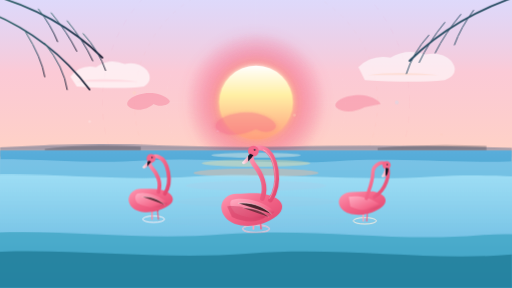
t = 0.00 s
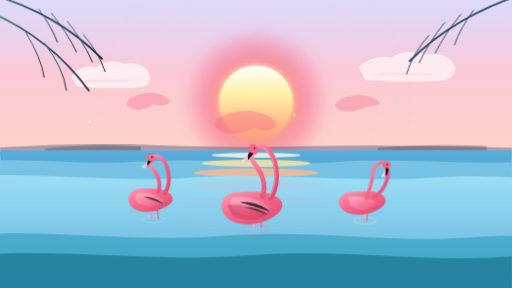
t = 1.67 s
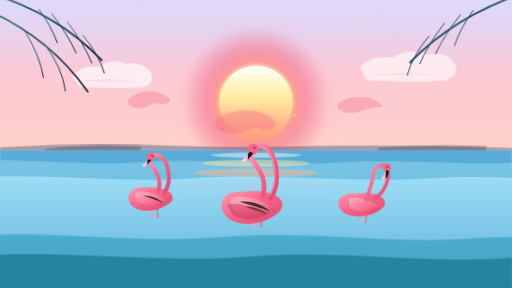
t = 3.33 s
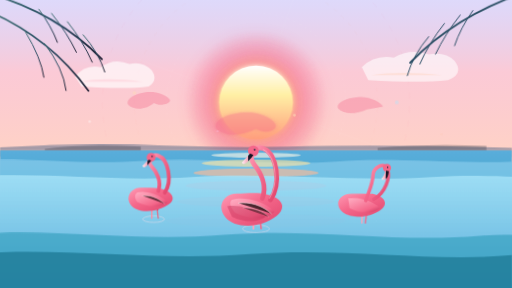
t = 5.00 s
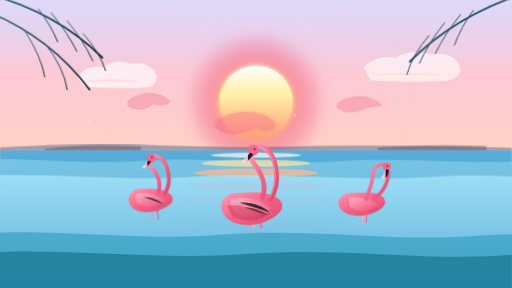
t = 6.67 s
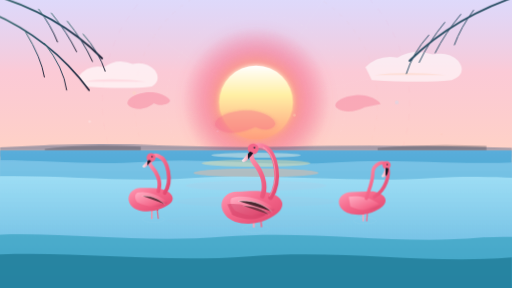
t = 8.33 s

The animated SVG that drew these frames (rendered in a browser with its animation timeline set to each time). Animation: 13 CSS @keyframes rules; frames cover the first 8.33 s, repeats indefinitely.

<svg xmlns="http://www.w3.org/2000/svg" viewBox="0 0 1600 900" width="100%" height="100%">
  <defs>
    <!-- Background Sky Gradient -->
    <linearGradient id="miamiSky" x1="0%" y1="0%" x2="0%" y2="100%">
      <stop offset="0%" stop-color="#7B68EE" stop-opacity="0.25"/>
      <stop offset="25%" stop-color="#F4678A" stop-opacity="0.35"/>
      <stop offset="55%" stop-color="#FF9E7D" stop-opacity="0.45"/>
      <stop offset="78%" stop-color="#FDE8BB"/>
      <stop offset="100%" stop-color="#B8E2F2"/>
    </linearGradient>

    <!-- Sun Halo Gradient -->
    <radialGradient id="sunHalo" cx="50%" cy="50%" r="50%">
      <stop offset="0%" stop-color="#FFF5D6" stop-opacity="1"/>
      <stop offset="35%" stop-color="#FFB37A" stop-opacity="0.8"/>
      <stop offset="70%" stop-color="#F4678A" stop-opacity="0.3"/>
      <stop offset="100%" stop-color="#F4678A" stop-opacity="0"/>
    </radialGradient>

    <!-- Sun Core Gradient -->
    <linearGradient id="sunCore" x1="0%" y1="0%" x2="0%" y2="100%">
      <stop offset="0%" stop-color="#FFFFFF"/>
      <stop offset="40%" stop-color="#FFF0A5"/>
      <stop offset="100%" stop-color="#FF9E7D"/>
    </linearGradient>

    <!-- Turquoise Water Gradients -->
    <linearGradient id="waterDeep" x1="0%" y1="0%" x2="0%" y2="100%">
      <stop offset="0%" stop-color="#5AADDB"/>
      <stop offset="40%" stop-color="#3FA9C9"/>
      <stop offset="100%" stop-color="#237A94"/>
    </linearGradient>

    <linearGradient id="waterMid" x1="0%" y1="0%" x2="0%" y2="100%">
      <stop offset="0%" stop-color="#7EC5E8" stop-opacity="0.9"/>
      <stop offset="100%" stop-color="#4CB8D4" stop-opacity="0.95"/>
    </linearGradient>

    <linearGradient id="waterFore" x1="0%" y1="0%" x2="0%" y2="100%">
      <stop offset="0%" stop-color="#A5E2F7" stop-opacity="0.85"/>
      <stop offset="100%" stop-color="#5AADDB" stop-opacity="0.95"/>
    </linearGradient>

    <!-- Flamingo Gradients -->
    <linearGradient id="flamingoBodyGrad" x1="0%" y1="0%" x2="100%" y2="100%">
      <stop offset="0%" stop-color="#FF9BB5"/>
      <stop offset="45%" stop-color="#F4678A"/>
      <stop offset="100%" stop-color="#E0466E"/>
    </linearGradient>

    <linearGradient id="flamingoWingGrad" x1="0%" y1="0%" x2="100%" y2="100%">
      <stop offset="0%" stop-color="#FFAFC4"/>
      <stop offset="70%" stop-color="#F4678A"/>
      <stop offset="100%" stop-color="#C8335C"/>
    </linearGradient>

    <linearGradient id="flamingoHighlight" x1="0%" y1="0%" x2="0%" y2="100%">
      <stop offset="0%" stop-color="#FFF0F5" stop-opacity="0.8"/>
      <stop offset="100%" stop-color="#FFB8CB" stop-opacity="0.1"/>
    </linearGradient>

    <linearGradient id="beakGrad" x1="0%" y1="0%" x2="100%" y2="0%">
      <stop offset="0%" stop-color="#FFF0F5"/>
      <stop offset="55%" stop-color="#F5A3B7"/>
      <stop offset="56%" stop-color="#1A1A2E"/>
      <stop offset="100%" stop-color="#0E0E1A"/>
    </linearGradient>

    <!-- Palm Gradient -->
    <linearGradient id="palmGrad" x1="0%" y1="0%" x2="100%" y2="100%">
      <stop offset="0%" stop-color="#3C6E71"/>
      <stop offset="50%" stop-color="#284B63"/>
      <stop offset="100%" stop-color="#1A1A2E"/>
    </linearGradient>

    <filter id="softGlow" x="-20%" y="-20%" width="140%" height="140%">
      <feGaussianBlur stdDeviation="8" result="blur"/>
      <feComposite in="SourceGraphic" in2="blur" operator="over"/>
    </filter>

    <filter id="sunBloom" x="-50%" y="-50%" width="200%" height="200%">
      <feGaussianBlur stdDeviation="24" result="blur"/>
      <feComposite in="SourceGraphic" in2="blur" operator="over"/>
    </filter>

    <style>
      /* --- Remotion / Remocn Harmonic SVG Keyframes --- */
      @keyframes sunPulse {
        0%, 100% { transform: scale(1) translate(0, 0); opacity: 0.95; }
        50% { transform: scale(1.05) translate(0, -4px); opacity: 1; }
      }

      @keyframes rayRotate {
        0% { transform: rotate(0deg); }
        100% { transform: rotate(360deg); }
      }

      @keyframes waveDriftSlow {
        0% { transform: translateX(0); }
        50% { transform: translateX(-40px); }
        100% { transform: translateX(0); }
      }

      @keyframes waveDriftFast {
        0% { transform: translateX(0); }
        50% { transform: translateX(45px); }
        100% { transform: translateX(0); }
      }

      @keyframes waveUndulate {
        0%, 100% { transform: translateY(0) scaleY(1); }
        50% { transform: translateY(-6px) scaleY(1.02); }
      }

      @keyframes flamingoBob {
        0%, 100% { transform: translateY(0) rotate(0deg); }
        50% { transform: translateY(-7px) rotate(-0.5deg); }
      }

      @keyframes flamingoBobSubtle {
        0%, 100% { transform: translateY(0) rotate(0deg); }
        50% { transform: translateY(-5px) rotate(0.4deg); }
      }

      @keyframes flamingoDrink {
        0%, 100% { transform: translateY(0) rotate(0deg); }
        40% { transform: translateY(8px) rotate(2deg); }
        70% { transform: translateY(4px) rotate(1deg); }
      }

      @keyframes palmSwayLeft {
        0%, 100% { transform: rotate(0deg); }
        50% { transform: rotate(1.8deg) translateY(-2px); }
      }

      @keyframes palmSwayRight {
        0%, 100% { transform: rotate(0deg); }
        50% { transform: rotate(-1.5deg) translateY(-2px); }
      }

      @keyframes rippleExpand {
        0% { r: 6; opacity: 0.8; stroke-width: 2.5; }
        100% { r: 42; opacity: 0; stroke-width: 0.5; }
      }

      @keyframes cloudFloat {
        0% { transform: translateX(0); }
        50% { transform: translateX(25px); }
        100% { transform: translateX(0); }
      }

      @keyframes shimmerGlow {
        0%, 100% { opacity: 0.4; }
        50% { opacity: 0.85; }
      }

      /* Classes */
      .anim-sun-halo { transform-origin: 800px 320px; animation: sunPulse 6s ease-in-out infinite; }
      .anim-sun-rays { transform-origin: 800px 320px; animation: rayRotate 90s linear infinite; }
      .anim-wave-back { animation: waveDriftSlow 10s ease-in-out infinite; }
      .anim-wave-mid { animation: waveDriftFast 8s ease-in-out infinite; }
      .anim-wave-fore { animation: waveDriftSlow 7s ease-in-out infinite reverse; }
      .anim-water-layer { animation: waveUndulate 6s ease-in-out infinite; }
      .anim-flamingo-hero { transform-origin: 800px 580px; animation: flamingoBob 5.5s ease-in-out infinite; }
      .anim-flamingo-left { transform-origin: 450px 560px; animation: flamingoBobSubtle 6s ease-in-out infinite 0.8s; }
      .anim-flamingo-right { transform-origin: 1150px 560px; animation: flamingoDrink 7s ease-in-out infinite 1.5s; }
      .anim-palm-left { transform-origin: 0px 100px; animation: palmSwayLeft 7s ease-in-out infinite; }
      .anim-palm-right { transform-origin: 1600px 120px; animation: palmSwayRight 8s ease-in-out infinite 0.5s; }
      .anim-cloud-1 { animation: cloudFloat 18s ease-in-out infinite; }
      .anim-cloud-2 { animation: cloudFloat 22s ease-in-out infinite reverse; }
      .anim-shimmer { animation: shimmerGlow 4s ease-in-out infinite; }

      .ripple-1 { animation: rippleExpand 3.6s cubic-bezier(0.25, 1, 0.5, 1) infinite; }
      .ripple-2 { animation: rippleExpand 3.6s cubic-bezier(0.25, 1, 0.5, 1) infinite 1.2s; }
      .ripple-3 { animation: rippleExpand 3.6s cubic-bezier(0.25, 1, 0.5, 1) infinite 2.4s; }
    </style>
  </defs>

  <!-- SKY BACKGROUND -->
  <rect width="1600" height="900" fill="url(#miamiSky)"/>

  <!-- GEOMETRIC ART DECO HORIZON SUN & RAYS -->
  <g class="anim-sun-rays" opacity="0.15">
    <circle cx="800" cy="320" r="280" fill="none" stroke="#FFF" stroke-width="1.5" stroke-dasharray="8 12"/>
    <circle cx="800" cy="320" r="380" fill="none" stroke="#FFA88C" stroke-width="1" stroke-dasharray="14 18"/>
    <circle cx="800" cy="320" r="480" fill="none" stroke="#F4678A" stroke-width="0.75" stroke-dasharray="20 24"/>
    <line x1="800" y1="-80" x2="800" y2="720" stroke="#FFF" stroke-width="1.2"/>
    <line x1="400" y1="320" x2="1200" y2="320" stroke="#FFF" stroke-width="1.2"/>
    <line x1="517" y1="37" x2="1083" y2="603" stroke="#FFF" stroke-width="0.8"/>
    <line x1="1083" y1="37" x2="517" y2="603" stroke="#FFF" stroke-width="0.8"/>
  </g>

  <!-- SUN HALO & CORE -->
  <circle class="anim-sun-halo" cx="800" cy="320" r="220" fill="url(#sunHalo)" filter="url(#sunBloom)"/>
  <circle cx="800" cy="320" r="115" fill="url(#sunCore)" filter="url(#softGlow)"/>

  <!-- STYLIZED DRIFTING PASTEL CLOUDS -->
  <g class="anim-cloud-1" opacity="0.65">
    <path d="M 220 240 Q 250 200 300 210 Q 340 180 390 200 Q 430 190 460 220 Q 480 250 450 270 Q 380 280 240 270 Z" fill="#FFFFFF"/>
    <path d="M 240 255 Q 310 240 430 255 Z" fill="#FFCCD7" opacity="0.5"/>
  </g>
  <g class="anim-cloud-2" opacity="0.6">
    <path d="M 1120 210 Q 1160 170 1220 180 Q 1270 150 1330 170 Q 1380 160 1410 190 Q 1440 230 1390 250 Q 1300 260 1140 250 Z" fill="#FFFFFF"/>
    <path d="M 1150 235 Q 1240 220 1370 235 Z" fill="#FFD6A5" opacity="0.4"/>
  </g>

  <!-- DISTANT TROPICAL COASTLINE & ISLE -->
  <path d="M 0 460 Q 260 445 520 455 Q 740 462 900 458 Q 1200 450 1600 462 L 1600 490 L 0 490 Z" fill="#3D5A80" opacity="0.45"/>
  <path d="M 140 465 Q 260 450 440 458 L 440 480 L 140 480 Z" fill="#293241" opacity="0.3"/>
  <path d="M 1180 462 Q 1340 448 1520 456 L 1520 480 L 1180 480 Z" fill="#293241" opacity="0.3"/>

  <!-- HORIZON LINE -->
  <line x1="0" y1="470" x2="1600" y2="470" stroke="#FFF" stroke-width="1" opacity="0.6"/>

  <!-- WATER SECTION -->
  <!-- Deep Background Water -->
  <rect x="0" y="470" width="1600" height="430" fill="url(#waterDeep)"/>

  <!-- Animated Parallax Sine Waves (Back Layer) -->
  <g class="anim-wave-back anim-water-layer">
    <path d="M -100 500 C 100 490, 250 515, 450 502 C 650 488, 850 518, 1050 504 C 1250 490, 1450 516, 1700 500 L 1700 900 L -100 900 Z" fill="url(#waterMid)"/>
  </g>

  <!-- Sun Reflection Corridor on Water -->
  <g class="anim-shimmer" opacity="0.65">
    <ellipse cx="800" cy="485" rx="140" ry="8" fill="#FFF8E7"/>
    <ellipse cx="800" cy="510" rx="170" ry="11" fill="#FFE5A3"/>
    <ellipse cx="800" cy="540" rx="195" ry="14" fill="#FFB894"/>
    <ellipse cx="800" cy="580" rx="220" ry="16" fill="#F4678A" opacity="0.7"/>
    <ellipse cx="800" cy="630" rx="245" ry="18" fill="#F4678A" opacity="0.45"/>
    <ellipse cx="800" cy="690" rx="280" ry="22" fill="#F4678A" opacity="0.25"/>
  </g>

  <!-- Midground Sine Waves -->
  <g class="anim-wave-mid anim-water-layer">
    <path d="M -100 550 C 150 535, 350 568, 600 552 C 850 536, 1100 568, 1350 552 C 1550 540, 1680 562, 1750 550 L 1750 900 L -100 900 Z" fill="url(#waterFore)"/>
  </g>

  <!-- WATER RIPPLE SYSTEM AT FLAMINGO FEET -->
  <!-- Hero Flamingo Water Ripples (Center) -->
  <g transform="translate(800, 715)">
    <ellipse cx="0" cy="0" rx="42" ry="12" fill="none" stroke="#FFF" stroke-width="2" class="ripple-1"/>
    <ellipse cx="0" cy="0" rx="42" ry="12" fill="none" stroke="#FFE0EB" stroke-width="1.8" class="ripple-2"/>
    <ellipse cx="0" cy="0" rx="42" ry="12" fill="none" stroke="#F4678A" stroke-width="1.2" class="ripple-3"/>
  </g>

  <!-- Left Flamingo Water Ripples -->
  <g transform="translate(480, 685)">
    <ellipse cx="0" cy="0" rx="34" ry="10" fill="none" stroke="#FFF" stroke-width="1.8" class="ripple-1"/>
    <ellipse cx="0" cy="0" rx="34" ry="10" fill="none" stroke="#FFE0EB" stroke-width="1.4" class="ripple-2"/>
  </g>

  <!-- Right Flamingo Water Ripples -->
  <g transform="translate(1140, 690)">
    <ellipse cx="0" cy="0" rx="36" ry="10" fill="none" stroke="#FFF" stroke-width="1.8" class="ripple-1"/>
    <ellipse cx="0" cy="0" rx="36" ry="10" fill="none" stroke="#FFD8B8" stroke-width="1.4" class="ripple-3"/>
  </g>

  <!-- ==================== THE FLAMINGOS ==================== -->

  <!-- FLAMINGO 1: LEFT MIDGROUND FLAMINGO -->
  <g class="anim-flamingo-left">
    <!-- Reflection in Water -->
    <g opacity="0.35" transform="scale(1, -0.65) translate(0, -1120)">
      <path d="M 480 620 C 460 590, 420 580, 400 610 C 390 630, 410 660, 450 670 C 480 680, 520 660, 530 635 C 535 620, 500 600, 480 620 Z" fill="#F4678A"/>
    </g>

    <!-- Slender Legs -->
    <line x1="475" y1="640" x2="475" y2="685" stroke="#F78FA7" stroke-width="4.5" stroke-linecap="round"/>
    <line x1="490" y1="640" x2="495" y2="685" stroke="#E26D89" stroke-width="4" stroke-linecap="round"/>
    <!-- Leg Joint Knobs -->
    <circle cx="475" cy="655" r="3.5" fill="#E0466E"/>
    <circle cx="493" cy="657" r="3" fill="#C8335C"/>

    <!-- Body Oval -->
    <path d="M 440 590 C 410 590, 390 620, 410 645 C 430 670, 490 670, 530 640 C 550 625, 540 600, 500 592 C 480 588, 460 590, 440 590 Z" fill="url(#flamingoBodyGrad)"/>
    <!-- Wing Texture Overlay -->
    <path d="M 430 605 C 450 600, 490 605, 525 635 C 500 655, 460 650, 430 635 C 420 625, 420 610, 430 605 Z" fill="url(#flamingoWingGrad)"/>
    <path d="M 445 615 C 470 612, 495 622, 515 640" stroke="#FFF" stroke-width="1.5" stroke-linecap="round" opacity="0.6"/>

    <!-- Elegant S-Curve Neck -->
    <path d="M 515 605 C 540 570, 525 500, 495 490 C 470 480, 460 510, 475 525 C 490 540, 505 570, 495 600" fill="none" stroke="url(#flamingoBodyGrad)" stroke-width="12" stroke-linecap="round"/>

    <!-- Head & Beak -->
    <circle cx="472" cy="495" r="14" fill="#F4678A"/>
    <circle cx="475" cy="492" r="2.5" fill="#1A1A2E"/> <!-- Eye -->
    <path d="M 465 502 Q 455 510 445 522 Q 448 532 460 520 Q 470 510 472 505 Z" fill="url(#beakGrad)"/>
  </g>


  <!-- FLAMINGO 2: CENTER HERO PROTAGONIST -->
  <g class="anim-flamingo-hero">
    <!-- Reflection in Water -->
    <g opacity="0.4" transform="scale(1, -0.7) translate(0, -1215)">
      <path d="M 800 640 C 760 610, 710 600, 680 635 C 660 660, 690 700, 750 710 C 800 720, 850 690, 860 660 C 870 635, 830 610, 800 640 Z" fill="#F4678A" filter="url(#softGlow)"/>
    </g>

    <!-- Slender Stately Legs -->
    <line x1="792" y1="675" x2="792" y2="715" stroke="#FFA3BA" stroke-width="5.5" stroke-linecap="round"/>
    <line x1="812" y1="675" x2="816" y2="715" stroke="#F4678A" stroke-width="5" stroke-linecap="round"/>
    <circle cx="792" cy="690" r="4.5" fill="#E0466E"/>
    <circle cx="814" cy="693" r="4" fill="#C8335C"/>

    <!-- Main Torso & Plumes -->
    <path d="M 740 605 C 700 605, 675 645, 705 680 C 735 715, 815 715, 865 675 C 895 650, 885 620, 835 608 C 805 600, 770 605, 740 605 Z" fill="url(#flamingoBodyGrad)"/>
    
    <!-- Wing Feathers Layers -->
    <path d="M 725 625 C 755 615, 815 622, 858 662 C 830 690, 775 685, 735 665 C 720 650, 715 632, 725 625 Z" fill="url(#flamingoWingGrad)"/>
    <path d="M 710 645 C 740 640, 785 648, 830 678 C 805 698, 760 695, 725 678 Z" fill="#C8335C" opacity="0.45"/>

    <!-- Feather Highlights -->
    <path d="M 745 635 C 780 630, 820 642, 848 668" stroke="#FFF" stroke-width="2" stroke-linecap="round" opacity="0.7"/>
    <path d="M 760 650 C 790 648, 822 660, 840 678" stroke="#FFF" stroke-width="1.5" stroke-linecap="round" opacity="0.5"/>

    <!-- Grand S-Curve Neck -->
    <path d="M 845 625 C 880 575, 865 480, 825 465 C 790 450, 775 490, 795 515 C 815 540, 835 580, 820 620" fill="none" stroke="url(#flamingoBodyGrad)" stroke-width="15" stroke-linecap="round"/>
    
    <!-- Neck Highlight Rim -->
    <path d="M 842 620 C 875 572, 860 482, 823 468" fill="none" stroke="#FFF" stroke-width="2" stroke-linecap="round" opacity="0.55"/>

    <!-- Head & Expressive Curved Beak -->
    <circle cx="792" cy="472" r="17" fill="#F4678A"/>
    <circle cx="796" cy="468" r="3" fill="#1A1A2E"/>
    <circle cx="797" cy="467" r="1" fill="#FFF"/> <!-- Eye Sparkle -->
    <!-- Downward Curved Beak -->
    <path d="M 782 480 Q 770 492 756 508 Q 762 520 776 504 Q 788 492 792 485 Z" fill="url(#beakGrad)"/>
  </g>


  <!-- FLAMINGO 3: RIGHT MIDGROUND DIPPING FLAMINGO -->
  <g class="anim-flamingo-right">
    <!-- Reflection in Water -->
    <g opacity="0.35" transform="scale(1, -0.65) translate(0, -1140)">
      <path d="M 1140 625 C 1110 600, 1070 595, 1050 625 C 1040 645, 1065 675, 1110 682 C 1145 688, 1180 665, 1190 640 Z" fill="#F4678A"/>
    </g>

    <!-- Slender Legs -->
    <line x1="1135" y1="645" x2="1135" y2="690" stroke="#FFA3BA" stroke-width="4.5" stroke-linecap="round"/>
    <line x1="1150" y1="645" x2="1146" y2="690" stroke="#F4678A" stroke-width="4" stroke-linecap="round"/>
    <circle cx="1135" cy="662" r="3.5" fill="#E0466E"/>
    <circle cx="1148" cy="664" r="3" fill="#C8335C"/>

    <!-- Body Oval -->
    <path d="M 1100 600 C 1065 600, 1045 630, 1070 655 C 1095 680, 1160 675, 1195 645 C 1215 628, 1205 605, 1165 598 Z" fill="url(#flamingoBodyGrad)"/>
    <path d="M 1090 615 C 1115 610, 1160 615, 1190 642 C 1170 662, 1125 660, 1095 645 Z" fill="url(#flamingoWingGrad)"/>

    <!-- Graceful Dipping Neck (Feeding posture) -->
    <path d="M 1170 615 C 1205 595, 1220 545, 1210 520 C 1200 495, 1165 515, 1165 540 C 1165 570, 1150 600, 1145 620" fill="none" stroke="url(#flamingoBodyGrad)" stroke-width="11" stroke-linecap="round"/>

    <!-- Head & Beak near Water -->
    <circle cx="1208" cy="516" r="13" fill="#F4678A"/>
    <circle cx="1210" cy="514" r="2.2" fill="#1A1A2E"/>
    <path d="M 1204 524 Q 1200 538 1192 552 Q 1200 558 1210 545 Q 1214 534 1214 526 Z" fill="url(#beakGrad)"/>
  </g>


  <!-- FOREGROUND SINE WATER WAVE -->
  <g class="anim-wave-fore anim-water-layer">
    <path d="M -80 730 C 180 710, 420 755, 700 732 C 980 710, 1240 758, 1500 735 C 1620 725, 1720 745, 1780 730 L 1780 900 L -80 900 Z" fill="#2E9BB9" opacity="0.6"/>
    <path d="M -80 790 C 220 770, 480 815, 780 792 C 1080 770, 1340 818, 1600 795 L 1600 900 L -80 900 Z" fill="#1D7893" opacity="0.75"/>
  </g>

  <!-- AMBIENT FLOATING MIAMI LIGHT PARTICLES / BOKEH -->
  <g opacity="0.65">
    <circle cx="280" cy="380" r="4" fill="#FFF" opacity="0.7" class="anim-shimmer"/>
    <circle cx="420" cy="290" r="5.5" fill="#FFE0B2" opacity="0.6" class="anim-shimmer"/>
    <circle cx="680" cy="410" r="3.5" fill="#FFC1E3" opacity="0.8" class="anim-shimmer"/>
    <circle cx="920" cy="360" r="4.5" fill="#FFF9C4" opacity="0.75" class="anim-shimmer"/>
    <circle cx="1240" cy="320" r="6" fill="#B3E5FC" opacity="0.5" class="anim-shimmer"/>
    <circle cx="1380" cy="420" r="4" fill="#FFCCBC" opacity="0.65" class="anim-shimmer"/>
  </g>

  <!-- FRAMING TROPICAL PALM FRONDS (TOP CORNERS) -->
  <!-- Top Left Palm -->
  <g class="anim-palm-left">
    <path d="M -40 -20 Q 180 40 320 180" stroke="url(#palmGrad)" stroke-width="6" fill="none" stroke-linecap="round"/>
    <!-- Fronds -->
    <path d="M 120 28 Q 160 80 180 130" stroke="url(#palmGrad)" stroke-width="3" fill="none" stroke-linecap="round"/>
    <path d="M 160 40 Q 210 100 240 160" stroke="url(#palmGrad)" stroke-width="3" fill="none" stroke-linecap="round"/>
    <path d="M 210 65 Q 260 125 290 190" stroke="url(#palmGrad)" stroke-width="3" fill="none" stroke-linecap="round"/>
    <path d="M 260 105 Q 310 160 330 220" stroke="url(#palmGrad)" stroke-width="3" fill="none" stroke-linecap="round"/>
    <path d="M -30 40 Q 160 120 280 280" stroke="url(#palmGrad)" stroke-width="5" fill="none" stroke-linecap="round"/>
    <path d="M 80 100 Q 130 180 140 240" stroke="url(#palmGrad)" stroke-width="3" fill="none" stroke-linecap="round"/>
    <path d="M 140 135 Q 200 210 210 280" stroke="url(#palmGrad)" stroke-width="3" fill="none" stroke-linecap="round"/>
  </g>

  <!-- Top Right Palm -->
  <g class="anim-palm-right">
    <path d="M 1640 -20 Q 1420 50 1280 190" stroke="url(#palmGrad)" stroke-width="6" fill="none" stroke-linecap="round"/>
    <!-- Fronds -->
    <path d="M 1480 32 Q 1440 85 1420 140" stroke="url(#palmGrad)" stroke-width="3" fill="none" stroke-linecap="round"/>
    <path d="M 1440 45 Q 1390 105 1360 165" stroke="url(#palmGrad)" stroke-width="3" fill="none" stroke-linecap="round"/>
    <path d="M 1390 70 Q 1340 130 1310 195" stroke="url(#palmGrad)" stroke-width="3" fill="none" stroke-linecap="round"/>
    <path d="M 1340 110 Q 1290 165 1270 230" stroke="url(#palmGrad)" stroke-width="3" fill="none" stroke-linecap="round"/>
  </g>
</svg>
